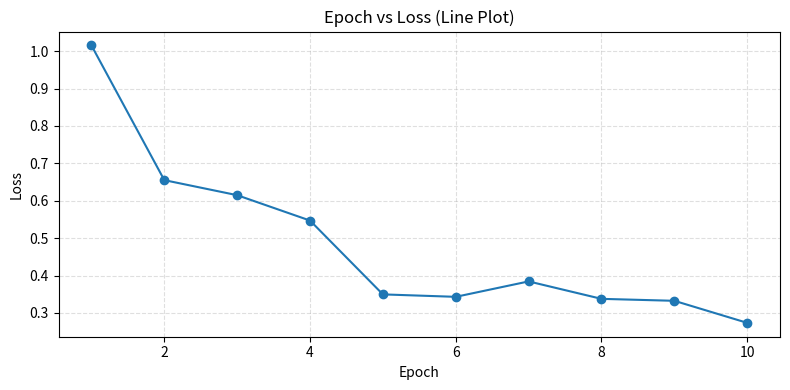
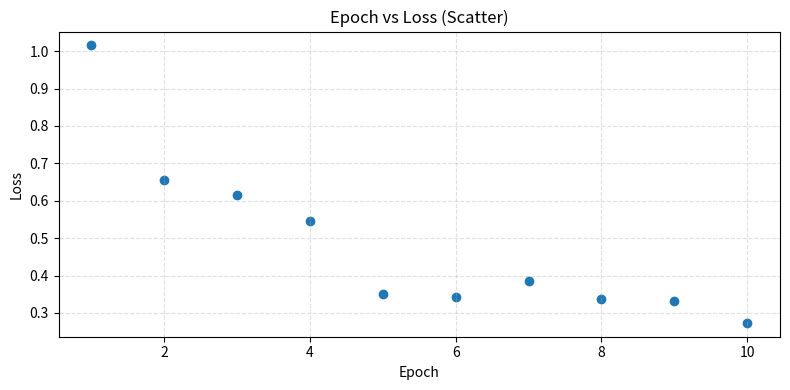
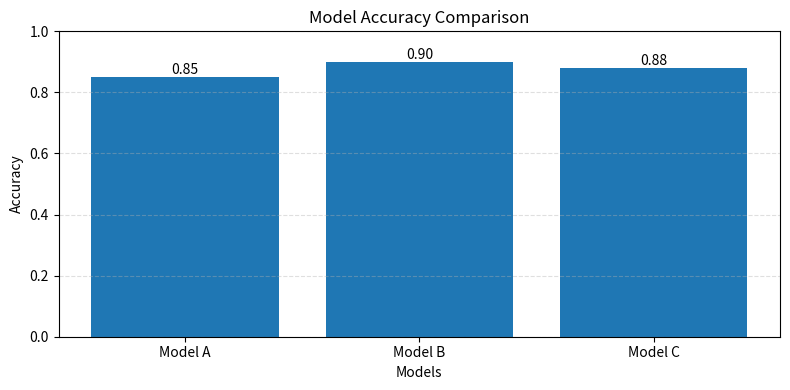

Write Python code to recreate these figures, in order.
import numpy as np
import matplotlib.pyplot as plt


def generate_synthetic_training_loss(
    num_epochs: int = 10, *, seed: int = 42
) -> tuple[np.ndarray, np.ndarray]:
    """Generate epochs and synthetic (decreasing) training loss values."""
    rng = np.random.default_rng(seed)
    epochs = np.arange(1, num_epochs + 1)
    losses = 1.0 / np.sqrt(epochs) + rng.normal(0, 0.05, size=num_epochs)

    return epochs, losses




def plot_loss_vs_epoch_line(epochs: np.ndarray, losses: np.ndarray) -> None:
    """Line plot: Loss vs Epoch (with markers and grid)."""
    plt.figure(figsize=(8, 4))
    plt.plot(epochs, losses, marker="o")
    plt.title("Epoch vs Loss (Line Plot)")
    plt.xlabel("Epoch")
    plt.ylabel("Loss")
    plt.grid(True, linestyle="--", alpha=0.4)
    plt.tight_layout()
    plt.show()


def plot_epoch_vs_loss_scatter(epochs: np.ndarray, losses: np.ndarray) -> None:
    """Scatter plot: Epoch vs Loss."""
    plt.figure(figsize=(8, 4))
    plt.scatter(epochs, losses, marker="o")
    plt.title("Epoch vs Loss (Scatter)")
    plt.xlabel("Epoch")
    plt.ylabel("Loss")
    plt.grid(True, linestyle="--", alpha=0.4)
    plt.tight_layout()
    plt.show()


def plot_model_accuracies_bar() -> None:
    """Bar chart comparing accuracy of three models."""
    models = ["Model A", "Model B", "Model C"]
    accuracies = [0.85, 0.90, 0.88]

    plt.figure(figsize=(8, 4))
    bars = plt.bar(models, accuracies)
    plt.title("Model Accuracy Comparison")
    plt.xlabel("Models")
    plt.ylabel("Accuracy")
    plt.ylim(0, 1)
    plt.grid(True, axis="y", linestyle="--", alpha=0.4)

    # Add numeric labels above each bar.
    for bar, acc in zip(bars, accuracies):
        plt.text(
            bar.get_x() + bar.get_width() / 2,
            acc + 0.01,
            f"{acc:.2f}",
            ha="center",
        )

    plt.tight_layout()
    plt.show()


def main() -> None:
    epochs, losses = generate_synthetic_training_loss(num_epochs=10, seed=42)
    plot_loss_vs_epoch_line(epochs, losses)
    plot_epoch_vs_loss_scatter(epochs, losses)
    plot_model_accuracies_bar()

if __name__ == "__main__":
    main()
